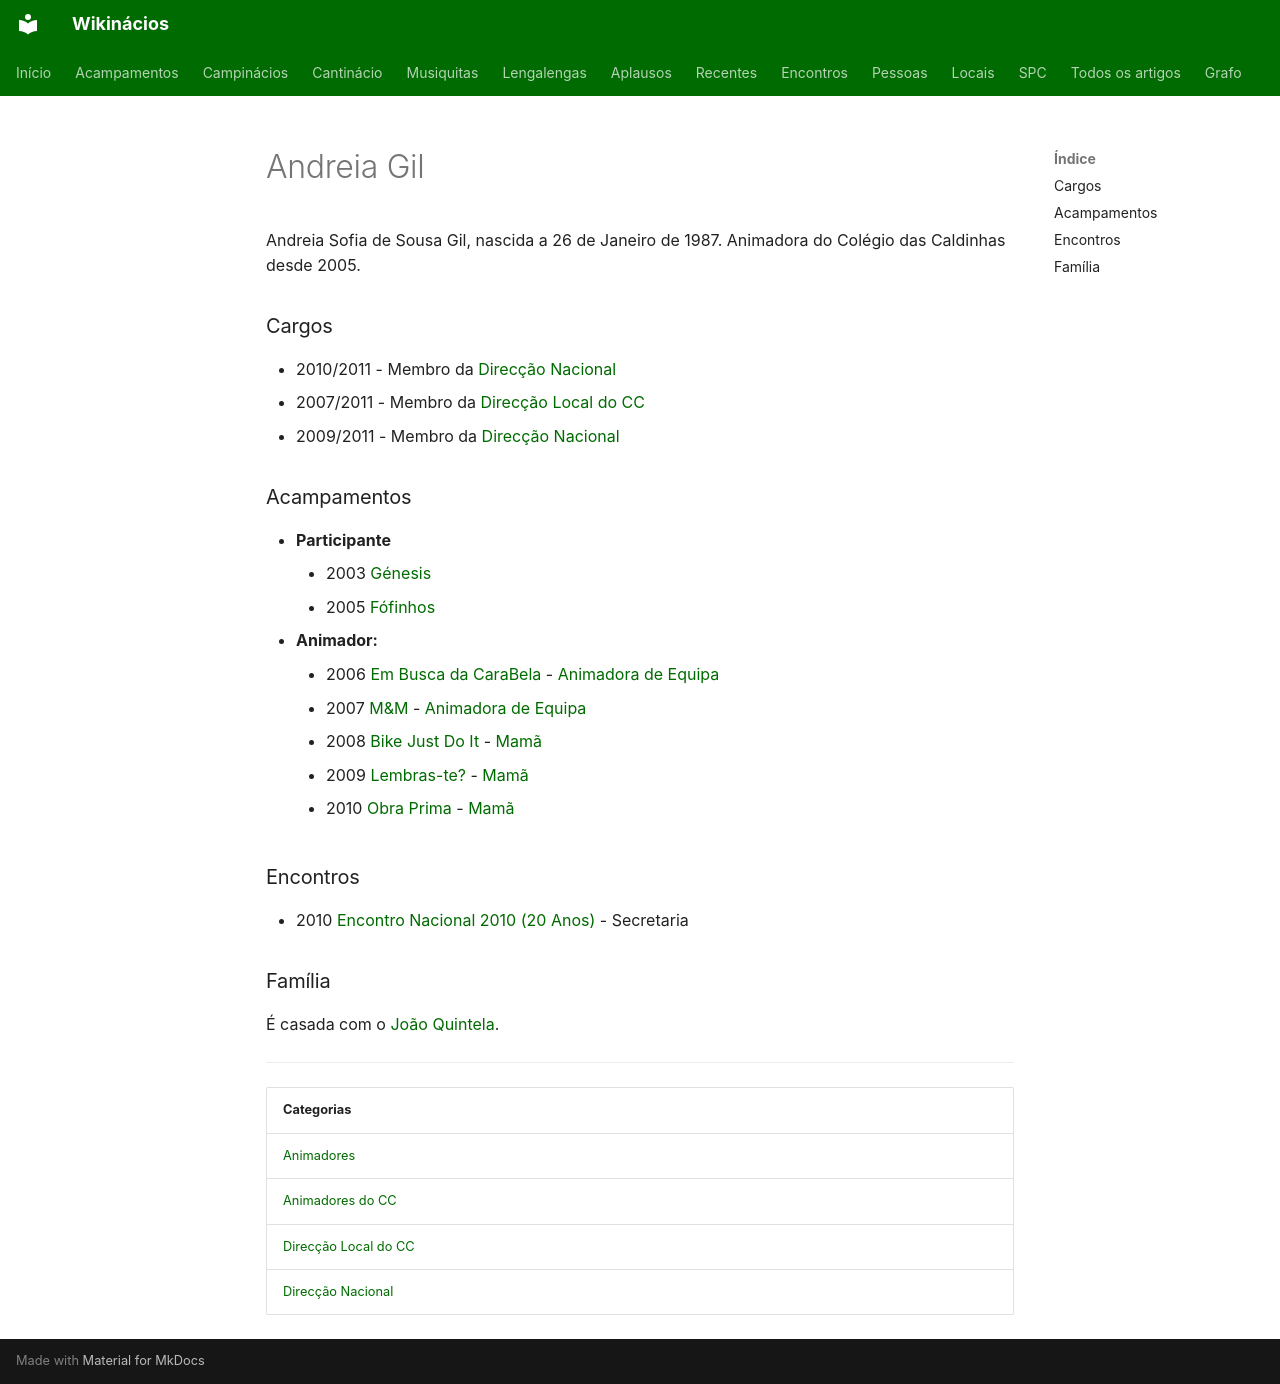

repository: neteinstein/Campinacios · page: Pessoas/A/Andreia Gil.html · generator: mkdocs

# Andreia Gil

Andreia Sofia de Sousa Gil, nascida a 26 de Janeiro de 1987. Animadora do Colégio das Caldinhas desde 2005.

### Cargos

- 2010/2011 - Membro da [Direcção Nacional](../../Categorias/Direc%C3%A7%C3%A3o%20Nacional.md)
- 2007/2011 - Membro da [Direcção Local do CC](../../Categorias/Direc%C3%A7%C3%A3o%20Local%20do%20CC.md)
- 2009/2011 - Membro da [Direcção Nacional](../../Categorias/Direc%C3%A7%C3%A3o%20Nacional.md)

### Acampamentos

- **Participante**
    - 2003 [Génesis](../../Acampamentos/2003/G%C3%A9nesis%202003%20d.C..md)
    - 2005 [Fófinhos](../../Acampamentos/2005/F%C3%B3finhos.md)
- **Animador:**
    - 2006 [Em Busca da CaraBela](../../Acampamentos/2006/Em%20Busca%20da%20CaraBela.md) - [Animadora de Equipa](../../Cargos/Animador%20de%20Equipa.md)
    - 2007 [M&M](../../Acampamentos/2007/M%26M.md) - [Animadora de Equipa](../../Cargos/Animador%20de%20Equipa.md)
    - 2008 [Bike Just Do It](../../Acampamentos/2008/Bike%20Just%20Do%20It.md) - [Mamã](../../Cargos/Mam%C3%A3.md)
    - 2009 [Lembras-te?](../../Acampamentos/2009/Lembras-te.md) - [Mamã](../../Cargos/Mam%C3%A3.md)
    - 2010 [Obra Prima](../../Acampamentos/2010/Obra%20Prima.md) - [Mamã](../../Cargos/Mam%C3%A3.md)

### Encontros

- 2010 [Encontro Nacional 2010 (20 Anos)](../../Encontros/Encontro%20Nacional%202010%20%2820%20Anos%29.md) - Secretaria

### Família

É casada com o [João Quintela](../J/Jo%C3%A3o%20Quintela.md).

---

| Categorias |
| --- |
| [Animadores](../../Categorias/Animadores.md) |
| [Animadores do CC](../../Categorias/Animadores%20do%20CC.md) |
| [Direcção Local do CC](../../Categorias/Direc%C3%A7%C3%A3o%20Local%20do%20CC.md) |
| [Direcção Nacional](../../Categorias/Direc%C3%A7%C3%A3o%20Nacional.md) |
